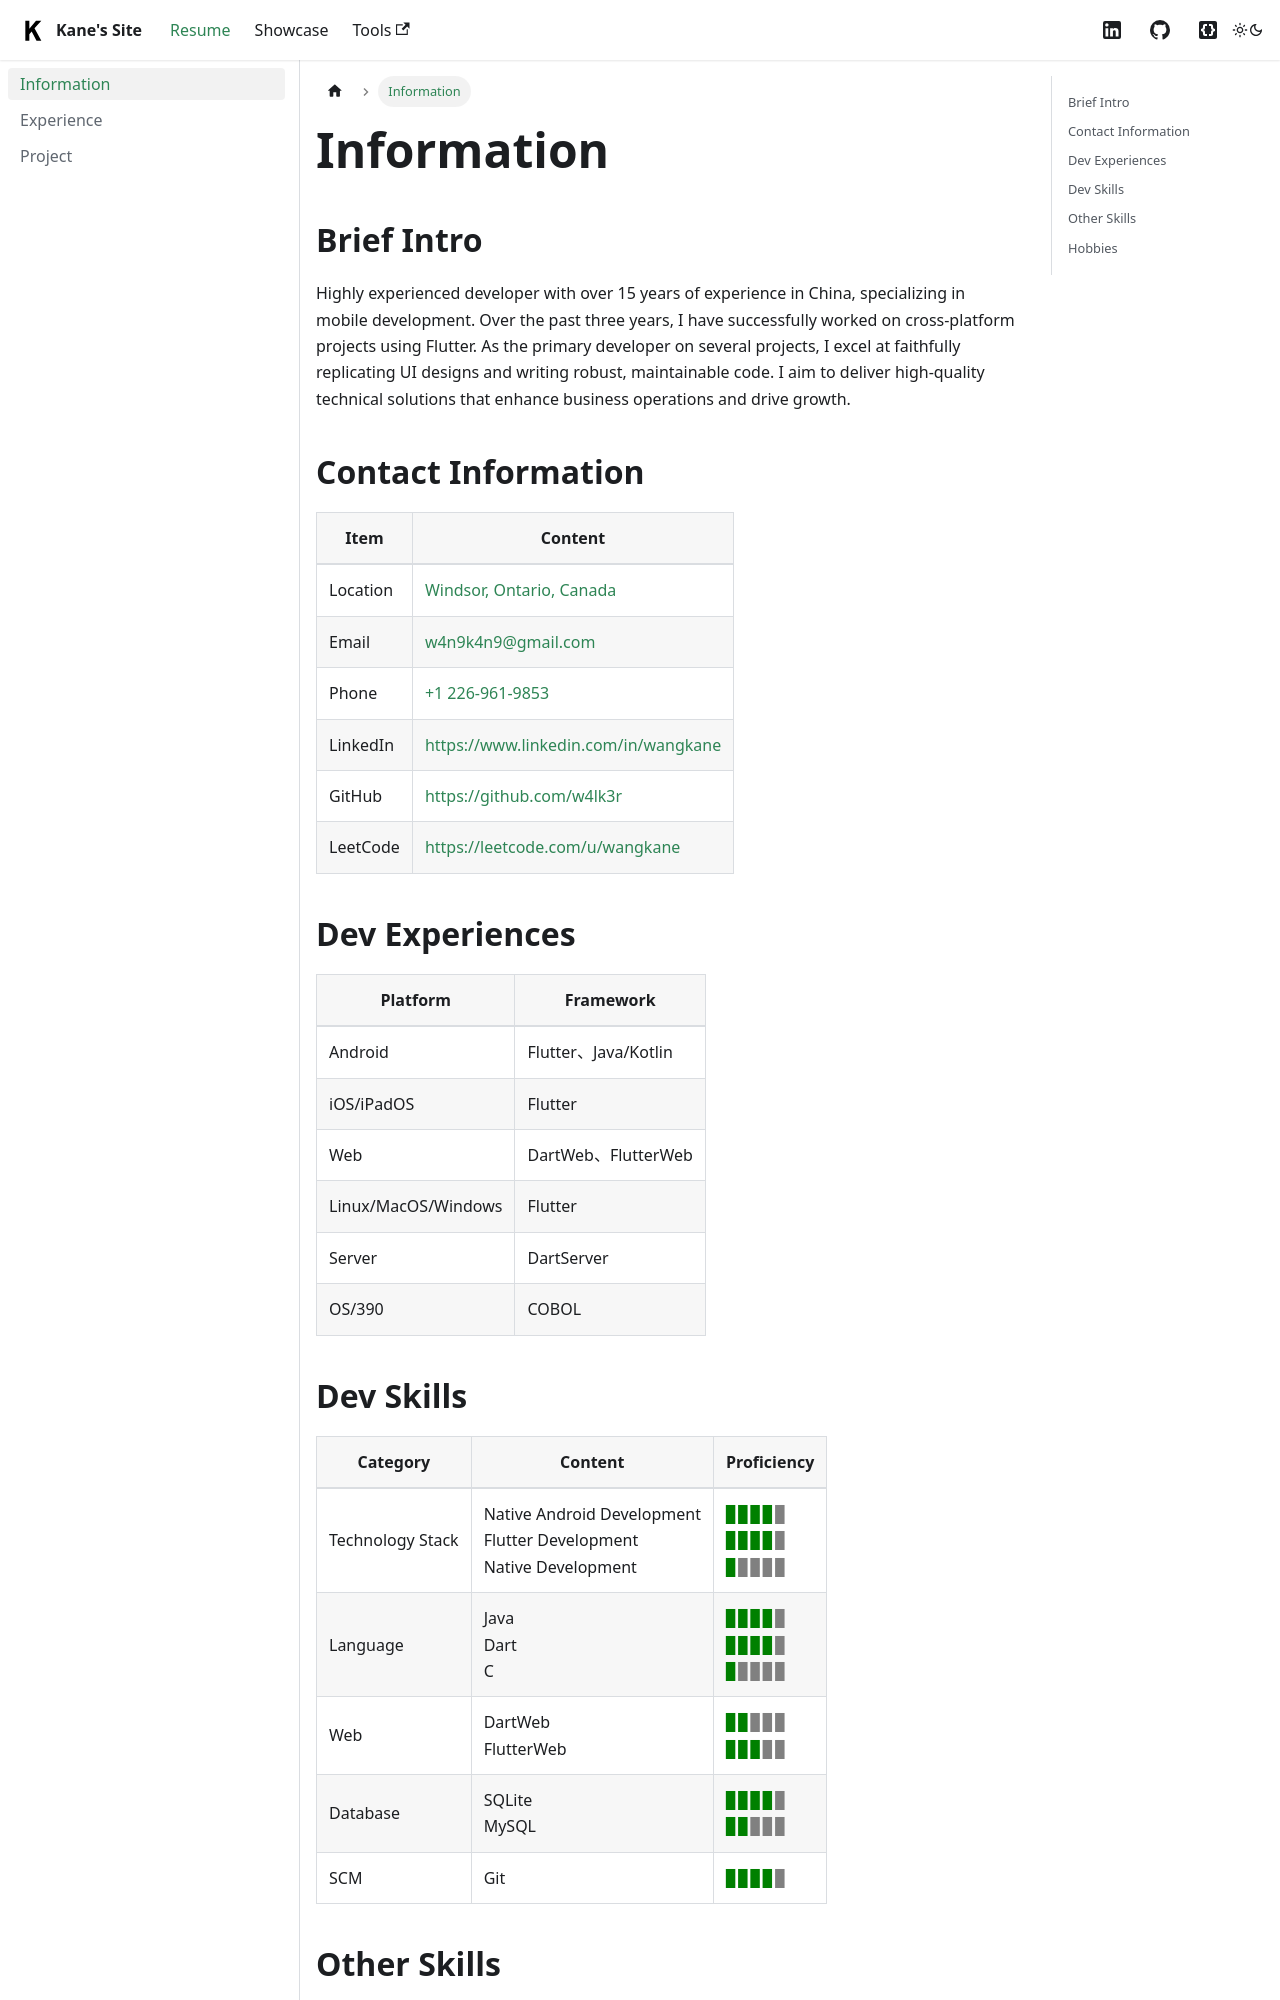

repository: w4lk3r/i · page: docs/information/index.html · generator: docusaurus

---
sidebar_position: 1
---

# Information

## Brief Intro
Highly experienced developer with over 15 years of experience in China, specializing in mobile development. Over the past three years, I have successfully worked on cross-platform projects using Flutter. As the primary developer on several projects, I excel at faithfully replicating UI designs and writing robust, maintainable code. I aim to deliver high-quality technical solutions that enhance business operations and drive growth.

## Contact Information
| Item | Content |
|----------|----------|
| Location | [Windsor, Ontario, Canada](https://www.google.com/maps/place/Windsor,+ON/) |
| Email | w4n9k4n9@gmail.com |
| Phone | [+1 226-961-9853](tel:1-226-961-9853) |
| LinkedIn | https://www.linkedin.com/in/wangkane |
| GitHub | https://github.com/w4lk3r |
| LeetCode | https://leetcode.com/u/wangkane |

## Dev Experiences
| Platform | Framework |
|----------|----------|
| Android | Flutter、Java/Kotlin |
| iOS/iPadOS | Flutter |
| Web | DartWeb、FlutterWeb |
| Linux/MacOS/Windows | Flutter |
| Server | DartServer |
| OS/390 | COBOL |
